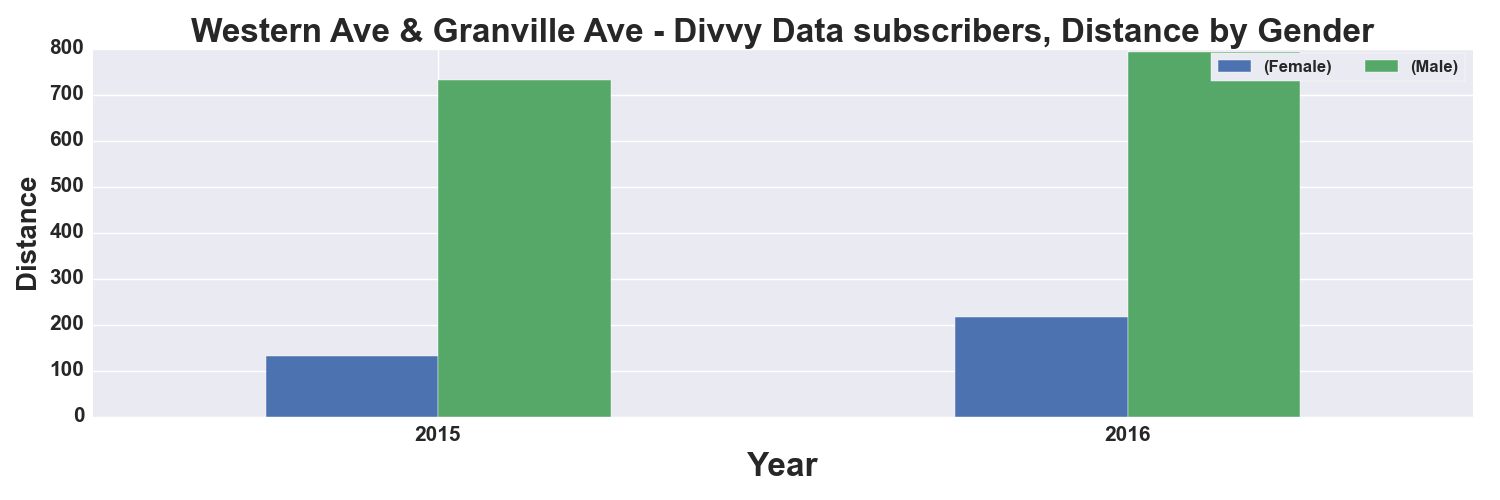

The data file committed next to this chart (first rows):
, START TIME YEAR, DISTANCE_Miles, DISTANCE_Miles
GENDER, , Female, Male
0, 2015, 132.0, 732.0
1, 2016, 216.0, 793.0
